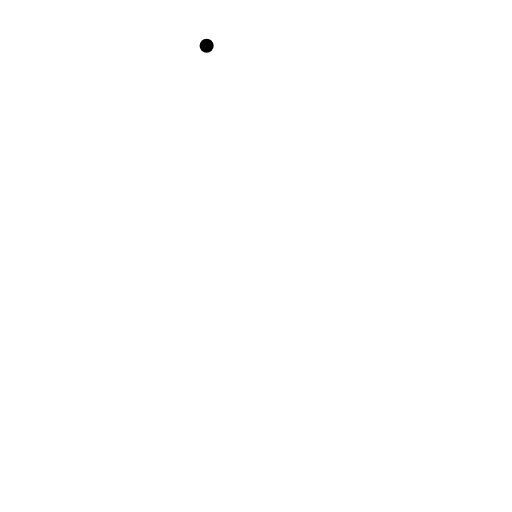
t = 0.00 s
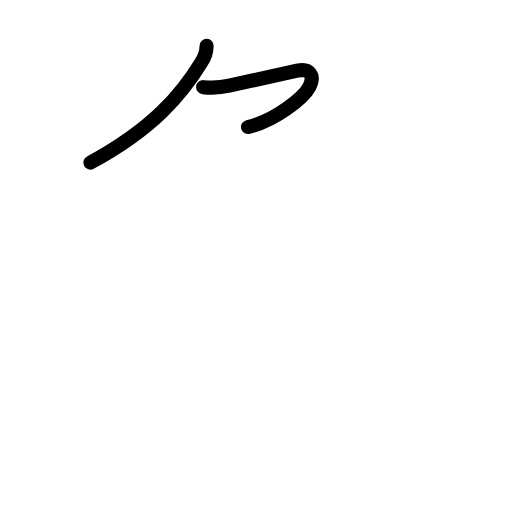
t = 1.81 s
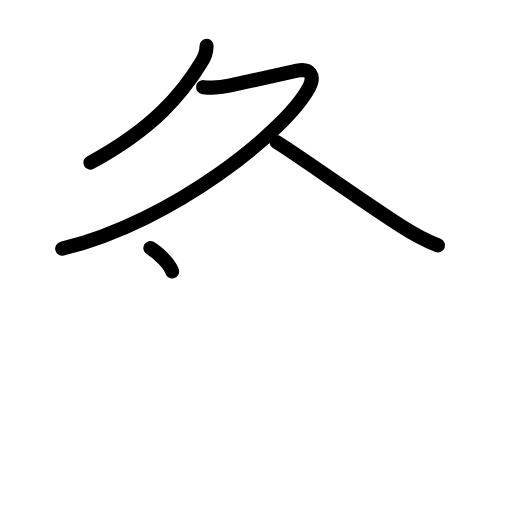
t = 3.50 s
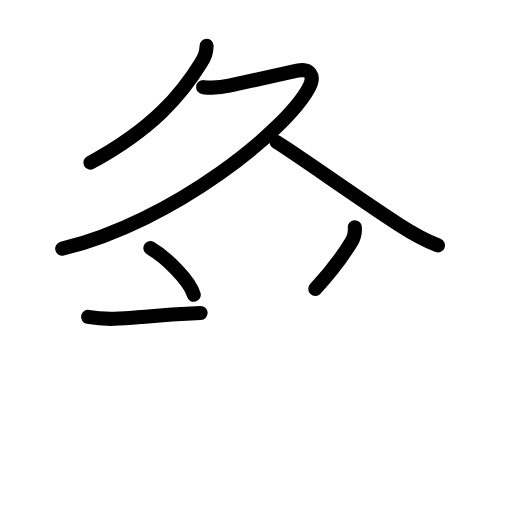
t = 5.42 s
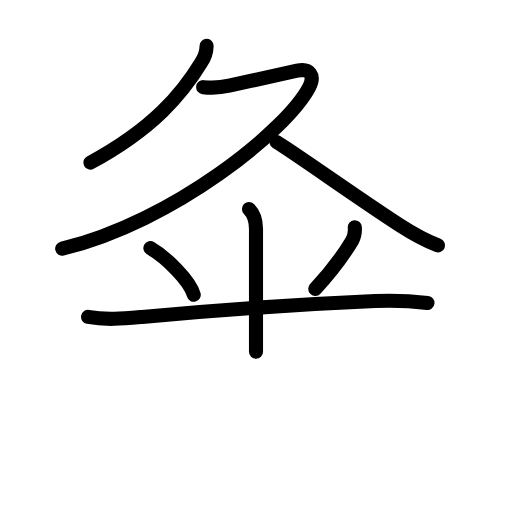
t = 6.75 s
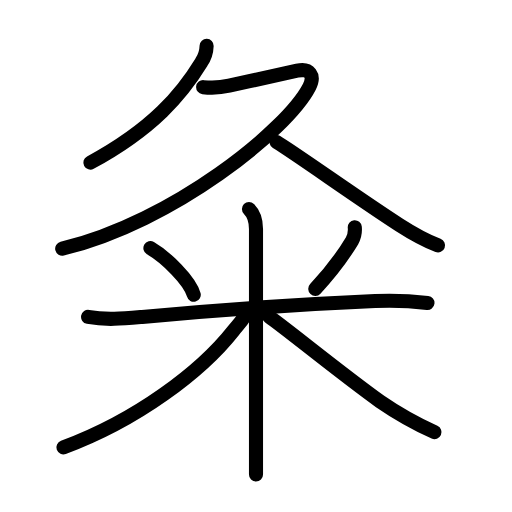
t = 9.00 s

The animated SVG that drew these frames (rendered in a browser with its animation timeline set to each time). Animation: 28 SMIL elements (animate=28); one cycle of 9.00 s.

<?xml version="1.0" encoding="UTF-8"?>
<!--
AniKanjiVG is licensed by CC-BY-SA Paul C. Sommerhoff (https://bitbucket.org/sommerhoff/anikanjivg).
AniKanjiVG uses KanjiVG which is licensed by CC-BY-SA Ulrich Apel (http://kanjivg.tagaini.net).
See also http://creativecommons.org/licenses/by-sa/3.0/
-->
<svg xmlns:kvg='http://kanjivg.tagaini.net' xmlns='http://www.w3.org/2000/svg' width='109' height='109' viewBox='0 0 109 109' style='fill:none;stroke:#000000;stroke-width:3;stroke-linecap:round;stroke-linejoin:round;' id="kvg:kanji_07c82"><g id="kvg:07c82" kvg:element="粂"><g id="kvg:07c82-g1" kvg:element="久" kvg:position="top"><g id="kvg:07c82-g2" kvg:element="𠂊𠂊𠂊𠂊𠂊𠂊𠂊𠂊𠔉𠔉𠂊𠂊𠂊𠂊𤇾𠂊𠔉𠂊𠂊𠂊𠂤𠂊𠂊𠂊𦥯𦥑𠂊𦥑𠂊𠂊𠔉𠔉𠂊𠂊𠂊𠂊𠂊𠂊𠂊𠂊𠂊𠂊𦥑𦥑𠂊𠂊𠂊𠂊𠬝𠂊𤇾𠂊𤇾𠂊𠂊𠂊𠂊𦥑𦥑𠂊𠂊𠂢𠂢𠂊𠂊𦥑𠂊𦰩𠂊𠂊𠂊𠂊𤇾𦥑𠂊𠂊𠂊𠂊𠂊𠂊𠂊𦥑𠂊𠂊𠂊𠂊𠂊𠂊𠂊" kvg:variant="true" kvg:original="勹"><g id="kvg:07c82-g3" kvg:element="丿"><path id="kvg:07c82-s1" kvg:type="㇒" d="M43.99,9.75c-0.04,1.31-0.42,2.49-1.13,3.52c-4.13,6.74-10.24,14.11-23.62,21.35"><animate attributeName="d" begin="0.0s" dur="0.5s" from="M43.99,9.75C43.99,9.75,43.99,9.75,43.99,9.75" to="M43.99,9.75c-0.04,1.31-0.42,2.49-1.13,3.52" />
<animate attributeName="d" begin="0.5s" dur="0.5s" from="M43.99,9.75c-0.04,1.31-0.42,2.49-1.13,3.52c0,0,0,0,0,0,0" to="M43.99,9.75c-0.04,1.31-0.42,2.49-1.13,3.52c-4.13,6.74-10.24,14.11-23.62,21.35" />
</path>
</g>
<path id="kvg:07c82-s2" kvg:type="㇇" d="M43.25,18.55c1.85,0.21,3.73,0.11,5.53-0.3c4.97-1.12,10.77-2.35,14.48-3.19c2.64-0.59,3.86,0.97,2.58,3.44c-4.68,9.08-28.89,28.73-52.6,34.45"><animate attributeName="d" begin="1.0s" dur="0.25s" from="M43.25,18.55C43.25,18.55,43.25,18.55,43.25,18.55" to="M43.25,18.55c1.85,0.21,3.73,0.11,5.53-0.3" />
<animate attributeName="d" begin="1.25s" dur="0.25s" from="M43.25,18.55c1.85,0.21,3.73,0.11,5.53-0.3c0,0,0,0,0,0,0" to="M43.25,18.55c1.85,0.21,3.73,0.11,5.53-0.3c4.97-1.12,10.77-2.35,14.48-3.19" />
<animate attributeName="d" begin="1.5s" dur="0.25s" from="M43.25,18.55c1.85,0.21,3.73,0.11,5.53-0.3c4.97-1.12,10.77-2.35,14.48-3.19c0,0,0,0,0,0,0" to="M43.25,18.55c1.85,0.21,3.73,0.11,5.53-0.3c4.97-1.12,10.77-2.35,14.48-3.19c2.64-0.59,3.86,0.97,2.58,3.44" />
<animate attributeName="d" begin="1.75s" dur="0.25s" from="M43.25,18.55c1.85,0.21,3.73,0.11,5.53-0.3c4.97-1.12,10.77-2.35,14.48-3.19c2.64-0.59,3.86,0.97,2.58,3.44c0,0,0,0,0,0,0" to="M43.25,18.55c1.85,0.21,3.73,0.11,5.53-0.3c4.97-1.12,10.77-2.35,14.48-3.19c2.64-0.59,3.86,0.97,2.58,3.44c-4.68,9.08-28.89,28.73-52.6,34.45" />
<animate attributeName="d" begin="0s" dur="1.0s" from="M-100,-100" to="M-100,-100" />
</path>
</g>
<path id="kvg:07c82-s3" kvg:type="㇏" d="M58.88,30.25c4.3,2.63,18.16,12.53,26.15,17.65c3.47,2.23,5.25,3.21,8.22,4.35"><animate attributeName="d" begin="2.0s" dur="0.5s" from="M58.88,30.25C58.88,30.25,58.88,30.25,58.88,30.25" to="M58.88,30.25c4.3,2.63,18.16,12.53,26.15,17.65" />
<animate attributeName="d" begin="2.5s" dur="0.5s" from="M58.88,30.25c4.3,2.63,18.16,12.53,26.15,17.65c0,0,0,0,0,0,0" to="M58.88,30.25c4.3,2.63,18.16,12.53,26.15,17.65c3.47,2.23,5.25,3.21,8.22,4.35" />
<animate attributeName="d" begin="0s" dur="2.0s" from="M-100,-100" to="M-100,-100" />
</path>
</g>
<g id="kvg:07c82-g4" kvg:element="米" kvg:position="bottom" kvg:radical="general"><path id="kvg:07c82-s4" kvg:type="㇔" d="M32.02,52.83c3.35,1.94,8.4,6.9,9.23,9.92"><animate attributeName="d" begin="3.0s" dur="1.0s" from="M32.02,52.83C32.02,52.83,32.02,52.83,32.02,52.83" to="M32.02,52.83c3.35,1.94,8.4,6.9,9.23,9.92" />
<animate attributeName="d" begin="0s" dur="3.0s" from="M-100,-100" to="M-100,-100" />
</path>
<path id="kvg:07c82-s5" kvg:type="㇒" d="M75.53,48.39c0.1,1.01-0.1,1.97-0.59,2.87C73,54.5,69.76,58.65,67.12,61.5"><animate attributeName="d" begin="4.0s" dur="0.5s" from="M75.53,48.39C75.53,48.39,75.53,48.39,75.53,48.39" to="M75.53,48.39c0.1,1.01-0.1,1.97-0.59,2.87" />
<animate attributeName="d" begin="4.5s" dur="0.5s" from="M75.53,48.39c0.1,1.01-0.1,1.97-0.59,2.87c0,0,0,0,0,0,0" to="M75.53,48.39c0.1,1.01-0.1,1.97-0.59,2.87C73,54.5,69.76,58.65,67.12,61.5" />
<animate attributeName="d" begin="0s" dur="4.0s" from="M-100,-100" to="M-100,-100" />
</path>
<path id="kvg:07c82-s6" kvg:type="㇐" d="M18.75,67.47c3.83,0.72,7.61,0.35,11.51,0c14.61-1.34,36.86-2.84,49.61-3.39c3.71-0.16,7.42-0.03,11.13,0.4"><animate attributeName="d" begin="5.0s" dur="0.3333333333333333s" from="M18.75,67.47C18.75,67.47,18.75,67.47,18.75,67.47" to="M18.75,67.47c3.83,0.72,7.61,0.35,11.51,0" />
<animate attributeName="d" begin="5.333333333333333s" dur="0.3333333333333333s" from="M18.75,67.47c3.83,0.72,7.61,0.35,11.51,0c0,0,0,0,0,0,0" to="M18.75,67.47c3.83,0.72,7.61,0.35,11.51,0c14.61-1.34,36.86-2.84,49.61-3.39" />
<animate attributeName="d" begin="5.666666666666667s" dur="0.3333333333333333s" from="M18.75,67.47c3.83,0.72,7.61,0.35,11.51,0c14.61-1.34,36.86-2.84,49.61-3.39c0,0,0,0,0,0,0" to="M18.75,67.47c3.83,0.72,7.61,0.35,11.51,0c14.61-1.34,36.86-2.84,49.61-3.39c3.71-0.16,7.42-0.03,11.13,0.4" />
<animate attributeName="d" begin="0s" dur="5.0s" from="M-100,-100" to="M-100,-100" />
</path>
<path id="kvg:07c82-s7" kvg:type="㇑" d="M53,44.5c1.25,1.25,1.5,2.62,1.5,4.25c0,1.03,0,44.75,0,52.25"><animate attributeName="d" begin="6.0s" dur="0.5s" from="M53,44.5C53,44.5,53,44.5,53,44.5" to="M53,44.5c1.25,1.25,1.5,2.62,1.5,4.25" />
<animate attributeName="d" begin="6.5s" dur="0.5s" from="M53,44.5c1.25,1.25,1.5,2.62,1.5,4.25c0,0,0,0,0,0,0" to="M53,44.5c1.25,1.25,1.5,2.62,1.5,4.25c0,1.03,0,44.75,0,52.25" />
<animate attributeName="d" begin="0s" dur="6.0s" from="M-100,-100" to="M-100,-100" />
</path>
<path id="kvg:07c82-s8" kvg:type="㇒" d="M52.5,66.25c-0.25,1.38-1.81,2.87-2.8,4.13c-6.93,8.8-20.56,19.07-36.2,24.87"><animate attributeName="d" begin="7.0s" dur="0.5s" from="M52.5,66.25C52.5,66.25,52.5,66.25,52.5,66.25" to="M52.5,66.25c-0.25,1.38-1.81,2.87-2.8,4.13" />
<animate attributeName="d" begin="7.5s" dur="0.5s" from="M52.5,66.25c-0.25,1.38-1.81,2.87-2.8,4.13c0,0,0,0,0,0,0" to="M52.5,66.25c-0.25,1.38-1.81,2.87-2.8,4.13c-6.93,8.8-20.56,19.07-36.2,24.87" />
<animate attributeName="d" begin="0s" dur="7.0s" from="M-100,-100" to="M-100,-100" />
</path>
<path id="kvg:07c82-s9" kvg:type="㇏" d="M57.25,67.38c3.84,2.7,15.4,12.16,23.67,18.09c3.67,2.53,7.53,4.7,11.58,6.53"><animate attributeName="d" begin="8.0s" dur="0.5s" from="M57.25,67.38C57.25,67.38,57.25,67.38,57.25,67.38" to="M57.25,67.38c3.84,2.7,15.4,12.16,23.67,18.09" />
<animate attributeName="d" begin="8.5s" dur="0.5s" from="M57.25,67.38c3.84,2.7,15.4,12.16,23.67,18.09c0,0,0,0,0,0,0" to="M57.25,67.38c3.84,2.7,15.4,12.16,23.67,18.09c3.67,2.53,7.53,4.7,11.58,6.53" />
<animate attributeName="d" begin="0s" dur="8.0s" from="M-100,-100" to="M-100,-100" />
</path>
</g>
</g>
</svg>
